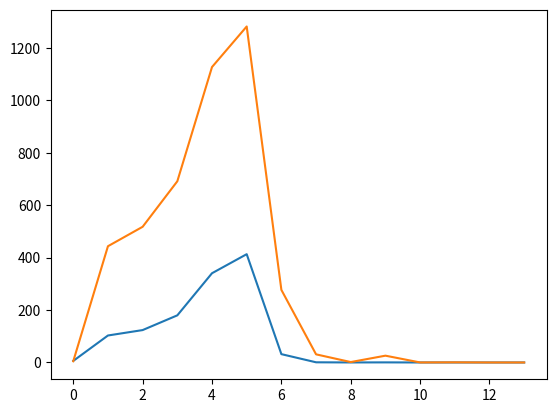

Here is the Python script that generated this plot:
import numpy as np
import matplotlib.pyplot as plt

class newtonMethod:
    def __init__(self, epsilon=1e-5, n=7):
        self.epsilon = epsilon
        self.n = n
        self.y = []
        self.d = []
        self.x1 = []
        self.x2 = []
        self.x = np.array([0.0 for i in range(n)]).reshape((-1,1))
        print('n为%d'%(n))
    
    def solve(self):
        x = self.x
        self.index = 0
        while True:
            f1 = 0.0
            for i in range(self.n-1):
                f1 += (1-x[i, 0])**2 + 100*(x[i+1, 0]-x[i, 0]**2)**2
            
            f_der1 = np.array([0.0 for _ in range(self.n)]).reshape((-1,1))
            for i in range(self.n-1):
                f_der1[i, 0] += 2*(x[i, 0]-1) - 400*x[i, 0]*(x[i+1, 0]-x[i, 0]**2)
                f_der1[i+1, 0] += 200*(x[i+1, 0]-x[i, 0]**2)

            self.index += 1
            self.y.append(f1)
            self.d.append(np.linalg.norm(f_der1))
            if self.n == 2:
                self.x1.append(x[0, 0])
                self.x2.append(x[1, 0])
            if np.linalg.norm(f_der1) < self.epsilon:
                break
            f_der2 = np.array([0.0 for _ in range(self.n**2)]).reshape((self.n, -1))
            for i in range(self.n-1):
                f_der2[i, i] += 2 - 400*x[i+1, 0] + 1200*x[i, 0]**2
                f_der2[i, i+1] += -400*x[i, 0]
                f_der2[i+1, i] += -400*x[i, 0]
                f_der2[i+1, i+1] += 200
            
            x = x - np.dot(np.matrix(f_der2).I, f_der1)
            f2 = 0.0
            for i in range(self.n-1):
                f2 += (1-x[i, 0])**2 + 100*(x[i+1, 0]-x[i, 0]**2)**2
        print('经历%d次迭代后收敛'%(self.index))
        return x
    
    def draw(self):
        def f(x, y):
            return (1-x)**2 + 100*(y-x**2)**2
        # plt.figure(figsize=(1000, 1000))
        n = 4096
        x = np.linspace(-2, 2, n)
        y = np.linspace(-2, 2, n)

        X, Y = np.meshgrid(x, y)

        plt.contourf(X, Y, f(X, Y))
        plt.plot(self.x1, self.x2)
        plt.scatter(self.x1, self.x2, color='r', s=1)
        plt.show()
    
    def show(self):
        x = range(self.index)
        y = self.y
        plt.plot(x, y, label="Train_Loss_list")
        plt.show()
        x = range(self.index)
        y = self.d
        plt.plot(x, y, label="Train_Loss_list")
        plt.show()

if __name__ == '__main__':
    a = newtonMethod()
    x = a.solve()
    print(x)
    a.show()
    # a.draw()